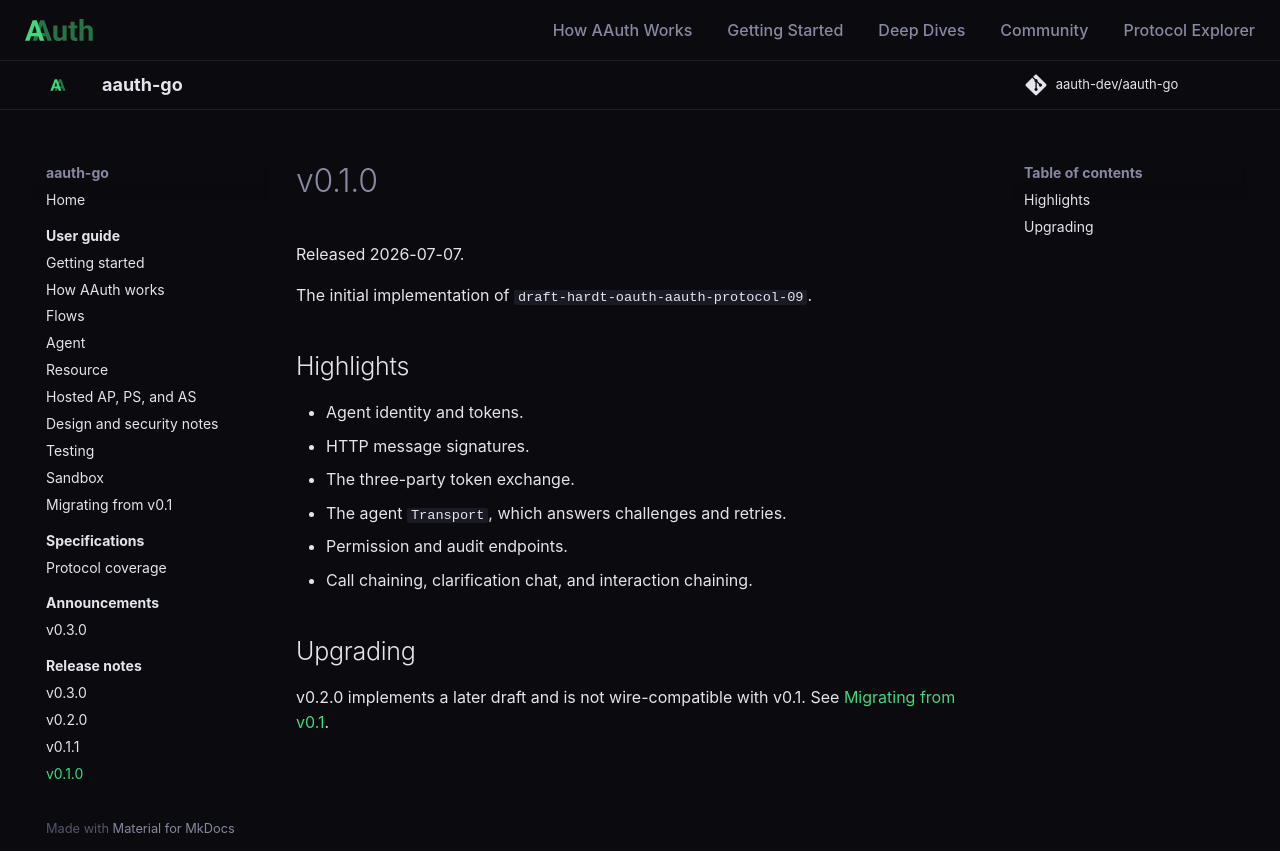

repository: aauth-dev/aauth-go · page: releases/v0.1.0/index.html · generator: mkdocs

# v0.1.0

Released 2026-07-07.

The initial implementation of `draft-hardt-oauth-aauth-protocol-09`.

## Highlights

- Agent identity and tokens.
- HTTP message signatures.
- The three-party token exchange.
- The agent `Transport`, which answers challenges and retries.
- Permission and audit endpoints.
- Call chaining, clarification chat, and interaction chaining.

## Upgrading

v0.2.0 implements a later draft and is not wire-compatible with v0.1. See
[Migrating from v0.1](../guides/migrating-from-v0.1.md).
